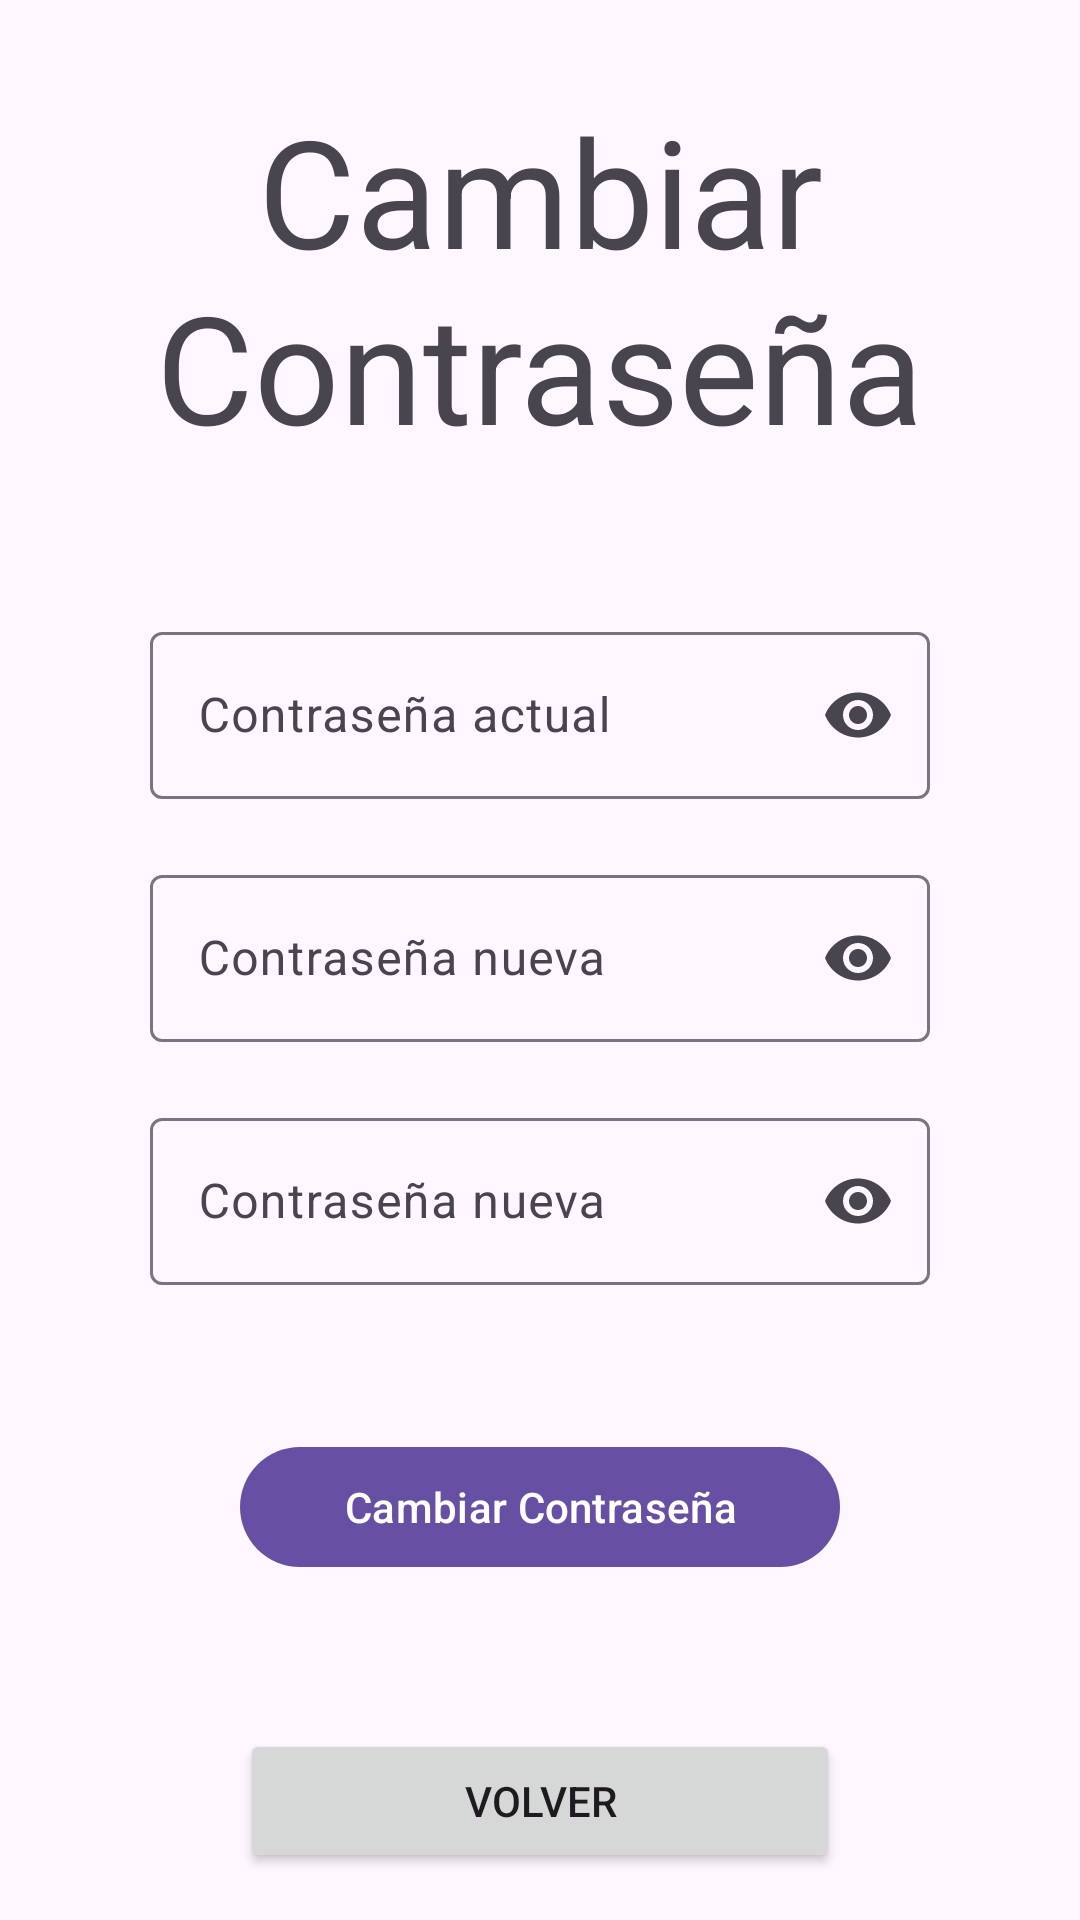

Write the Android layout XML for this screen, with the resource values it uses.
<!-- AndroidManifest.xml: application theme Theme.Meteorologia -->
<!-- res/layout/activity_cambiar_password.xml -->
<?xml version="1.0" encoding="utf-8"?>
<androidx.constraintlayout.widget.ConstraintLayout xmlns:android="http://schemas.android.com/apk/res/android"
    xmlns:app="http://schemas.android.com/apk/res-auto"
    xmlns:tools="http://schemas.android.com/tools"
    android:id="@+id/main"
    android:layout_width="match_parent"
    android:layout_height="match_parent"
    tools:context=".cambiar_password">



    <TextView
        android:id="@+id/textView"
        android:layout_width="wrap_content"
        android:layout_height="wrap_content"
        android:text="@string/cambiar_contrasenha"
        android:layout_marginTop="30dp"
        android:textAppearance="@style/TextAppearance.Material3.DisplayMedium"
        app:layout_constraintEnd_toEndOf="parent"
        android:textSize="50sp"
        android:textAlignment="center"
        app:layout_constraintStart_toStartOf="parent"
        app:layout_constraintTop_toTopOf="parent" />

    <com.google.android.material.textfield.TextInputLayout
        android:id="@+id/tilPwd1"
        android:layout_width="match_parent"
        android:layout_height="wrap_content"
        app:endIconMode="password_toggle"
        android:hint="@string/contrase_a_actual"
        android:layout_marginHorizontal="50dp"
        android:layout_marginTop="50dp"
        app:layout_constraintTop_toBottomOf="@+id/textView">

        <com.google.android.material.textfield.TextInputEditText
            android:id="@+id/etPwd1"
            android:inputType="textPassword"
            android:layout_width="match_parent"
            android:layout_height="wrap_content" />

    </com.google.android.material.textfield.TextInputLayout>

    <com.google.android.material.textfield.TextInputLayout
        android:id="@+id/tilPassword"
        android:layout_marginHorizontal="50dp"
        android:layout_width="match_parent"
        android:layout_height="wrap_content"
        app:endIconMode="password_toggle"
        android:hint="@string/contrase_a_nueva"
        android:layout_marginTop="20dp"
        app:layout_constraintTop_toBottomOf="@+id/tilPwd1">

        <com.google.android.material.textfield.TextInputEditText
            android:id="@+id/etPassword"
            android:layout_width="match_parent"
            android:inputType="textPassword"
            android:layout_height="wrap_content" />

    </com.google.android.material.textfield.TextInputLayout>

    <com.google.android.material.textfield.TextInputLayout
        android:id="@+id/tilPassword2"
        android:layout_width="match_parent"
        android:layout_height="wrap_content"
        android:layout_marginHorizontal="50dp"
        android:hint="@string/contrase_a_nueva"
        android:layout_marginTop="20dp"
        app:endIconMode="password_toggle"
        app:layout_constraintTop_toBottomOf="@+id/tilPassword">

        <com.google.android.material.textfield.TextInputEditText
            android:id="@+id/etPassword2"
            android:layout_width="match_parent"
            android:layout_height="wrap_content"
            android:inputType="textPassword" />

    </com.google.android.material.textfield.TextInputLayout>

    <com.google.android.material.button.MaterialButton
        android:layout_width="match_parent"
        android:layout_height="wrap_content"
        android:layout_marginHorizontal="80dp"
        android:text="@string/cambiar_contrasenha"
        android:id="@+id/btnActualizarPwd"
        app:layout_constraintTop_toBottomOf="@+id/tilPassword2"
        android:layout_marginTop="50dp"/>

    <Button
        android:layout_width="match_parent"
        android:layout_height="wrap_content"
        android:text="@string/volver"
        android:id="@+id/btnVolver"
        app:layout_constraintTop_toBottomOf="@id/btnActualizarPwd"
        app:layout_constraintStart_toStartOf="parent"
        android:layout_marginHorizontal="80dp"
        app:layout_constraintEnd_toEndOf="parent"
        android:layout_marginTop="50dp"/>


</androidx.constraintlayout.widget.ConstraintLayout>
<!-- resources referenced by this layout -->
<resources>
  <string name="cambiar_contrasenha">Cambiar Contraseña</string>
  <string name="contrase_a_actual">Contraseña actual</string>
  <string name="contrase_a_nueva">Contraseña nueva</string>
  <string name="volver">Volver</string>
  <style name="Theme.Meteorologia" parent="Base.Theme.Meteorologia" />
  <style name="Base.Theme.Meteorologia" parent="Theme.Material3.DayNight.NoActionBar">
          
          
      </style>
</resources>
